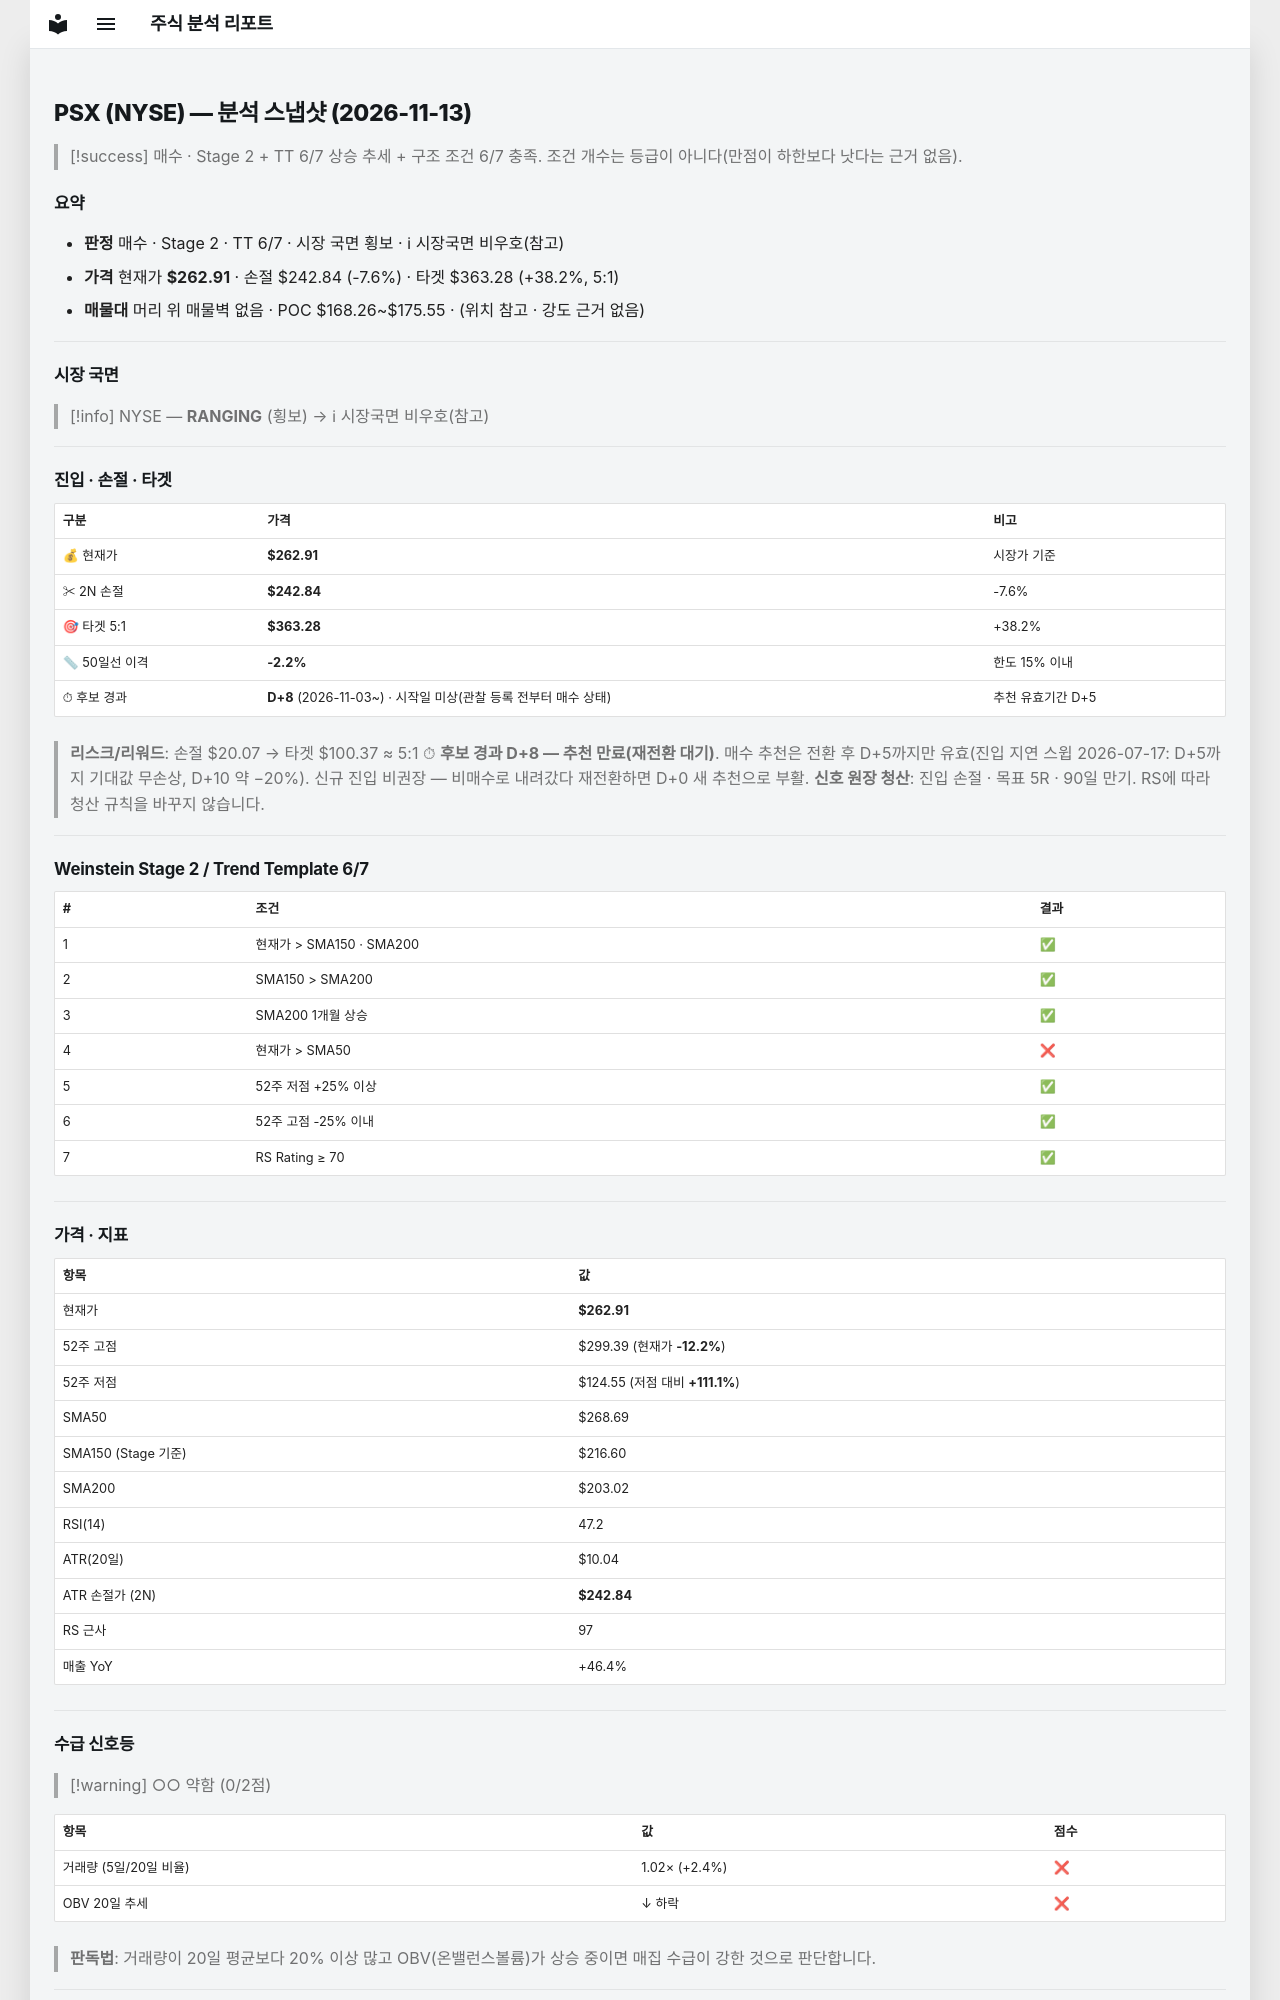

repository: soloandco/stock-reports · page: snapshots/PSX-2026-11-13/index.html · generator: mkdocs

---
type: analysis-snapshot
title: PSX 분석 스냅샷
ticker: PSX
market: NYSE
created: 2026-11-13
updated: 2026-11-13
bar-date: 2026-11-12
verdict: 매수관찰
real-rr: 1.82
sma50-gap-pct: -2.2
candidate-days: 8
candidate-since: 2026-11-03
candidate-start-unknown: true
weekly-position: 돌파후되돌림
weekly-overhead-price: 299.39
weekly-overhead-pct: 13.9
stage: 2
trend-template-score: 6
tt-max: 7
ma-set: sma-50-150-200
price: 262.9100036621094
stop-price: 242.836163688463
market-regime: RANGING
supply-demand-score: 0/2
supply-demand-label: 약함
status: tracking
tags:
  - stock-agent
  - watchlist
  - PSX
  - analysis
related:
  - "[[analysis-template]]"
---

# PSX (NYSE) — 분석 스냅샷 (2026-11-13)

> [!success] 매수 · Stage 2 + TT 6/7
> 상승 추세 + 구조 조건 6/7 충족. 조건 개수는 등급이 아니다(만점이 하한보다 낫다는 근거 없음).

## 요약

- **판정** 매수 · Stage 2 · TT 6/7 · 시장 국면 횡보 · ℹ 시장국면 비우호(참고)
- **가격** 현재가 **$262.91** · 손절 $242.84 (-7.6%) · 타겟 $363.28 (+38.2%, 5:1)
- **매물대** 머리 위 매물벽 없음 · POC $168.26~$175.55 · (위치 참고 · 강도 근거 없음)

---

## 시장 국면

> [!info] NYSE — **RANGING** (횡보) → ℹ 시장국면 비우호(참고)

---

## 진입 · 손절 · 타겟

| 구분 | 가격 | 비고 |
|------|------|------|
| 💰 현재가 | **$262.91** | 시장가 기준 |
| ✂ 2N 손절 | **$242.84** | -7.6% |
| 🎯 타겟 5:1 | **$363.28** | +38.2% |
| 📏 50일선 이격 | **-2.2%** | 한도 15% 이내 |
| ⏱ 후보 경과 | **D+8** (2026-11-03~) · 시작일 미상(관찰 등록 전부터 매수 상태) | 추천 유효기간 D+5 |

> **리스크/리워드**: 손절 $20.07 → 타겟 $100.37 ≈ 5:1
> ⏱ **후보 경과 D+8 — 추천 만료(재전환 대기)**. 매수 추천은 전환 후 D+5까지만 유효(진입 지연 스윕 2026-07-17: D+5까지 기대값 무손상, D+10 약 −20%). 신규 진입 비권장 — 비매수로 내려갔다 재전환하면 D+0 새 추천으로 부활.
> **신호 원장 청산**: 진입 손절 · 목표 5R · 90일 만기. RS에 따라 청산 규칙을 바꾸지 않습니다.

---

## Weinstein Stage 2 / Trend Template 6/7

| # | 조건 | 결과 |
|---|------|------|
| 1 | 현재가 > SMA150 · SMA200 | ✅ |
| 2 | SMA150 > SMA200 | ✅ |
| 3 | SMA200 1개월 상승 | ✅ |
| 4 | 현재가 > SMA50 | ❌ |
| 5 | 52주 저점 +25% 이상 | ✅ |
| 6 | 52주 고점 -25% 이내 | ✅ |
| 7 | RS Rating ≥ 70 | ✅ |

---

## 가격 · 지표

| 항목 | 값 |
|------|---|
| 현재가 | **$262.91** |
| 52주 고점 | $299.39 (현재가 **-12.2%**) |
| 52주 저점 | $124.55 (저점 대비 **+111.1%**) |
| SMA50 | $268.69 |
| SMA150 (Stage 기준) | $216.60 |
| SMA200 | $203.02 |
| RSI(14) | 47.2 |
| ATR(20일) | $10.04 |
| ATR 손절가 (2N) | **$242.84** |
| RS 근사 | 97 |
| 매출 YoY | +46.4% |

---
## 수급 신호등

> [!warning] ○○ 약함 (0/2점)

| 항목 | 값 | 점수 |
|------|------|------|
| 거래량 (5일/20일 비율) | 1.02× (+2.4%) | ❌ |
| OBV 20일 추세 | ↓ 하락 | ❌ |

> **판독법**: 거래량이 20일 평균보다 20% 이상 많고 OBV(온밸런스볼륨)가 상승 중이면 매집 수급이 강한 것으로 판단합니다.

---
